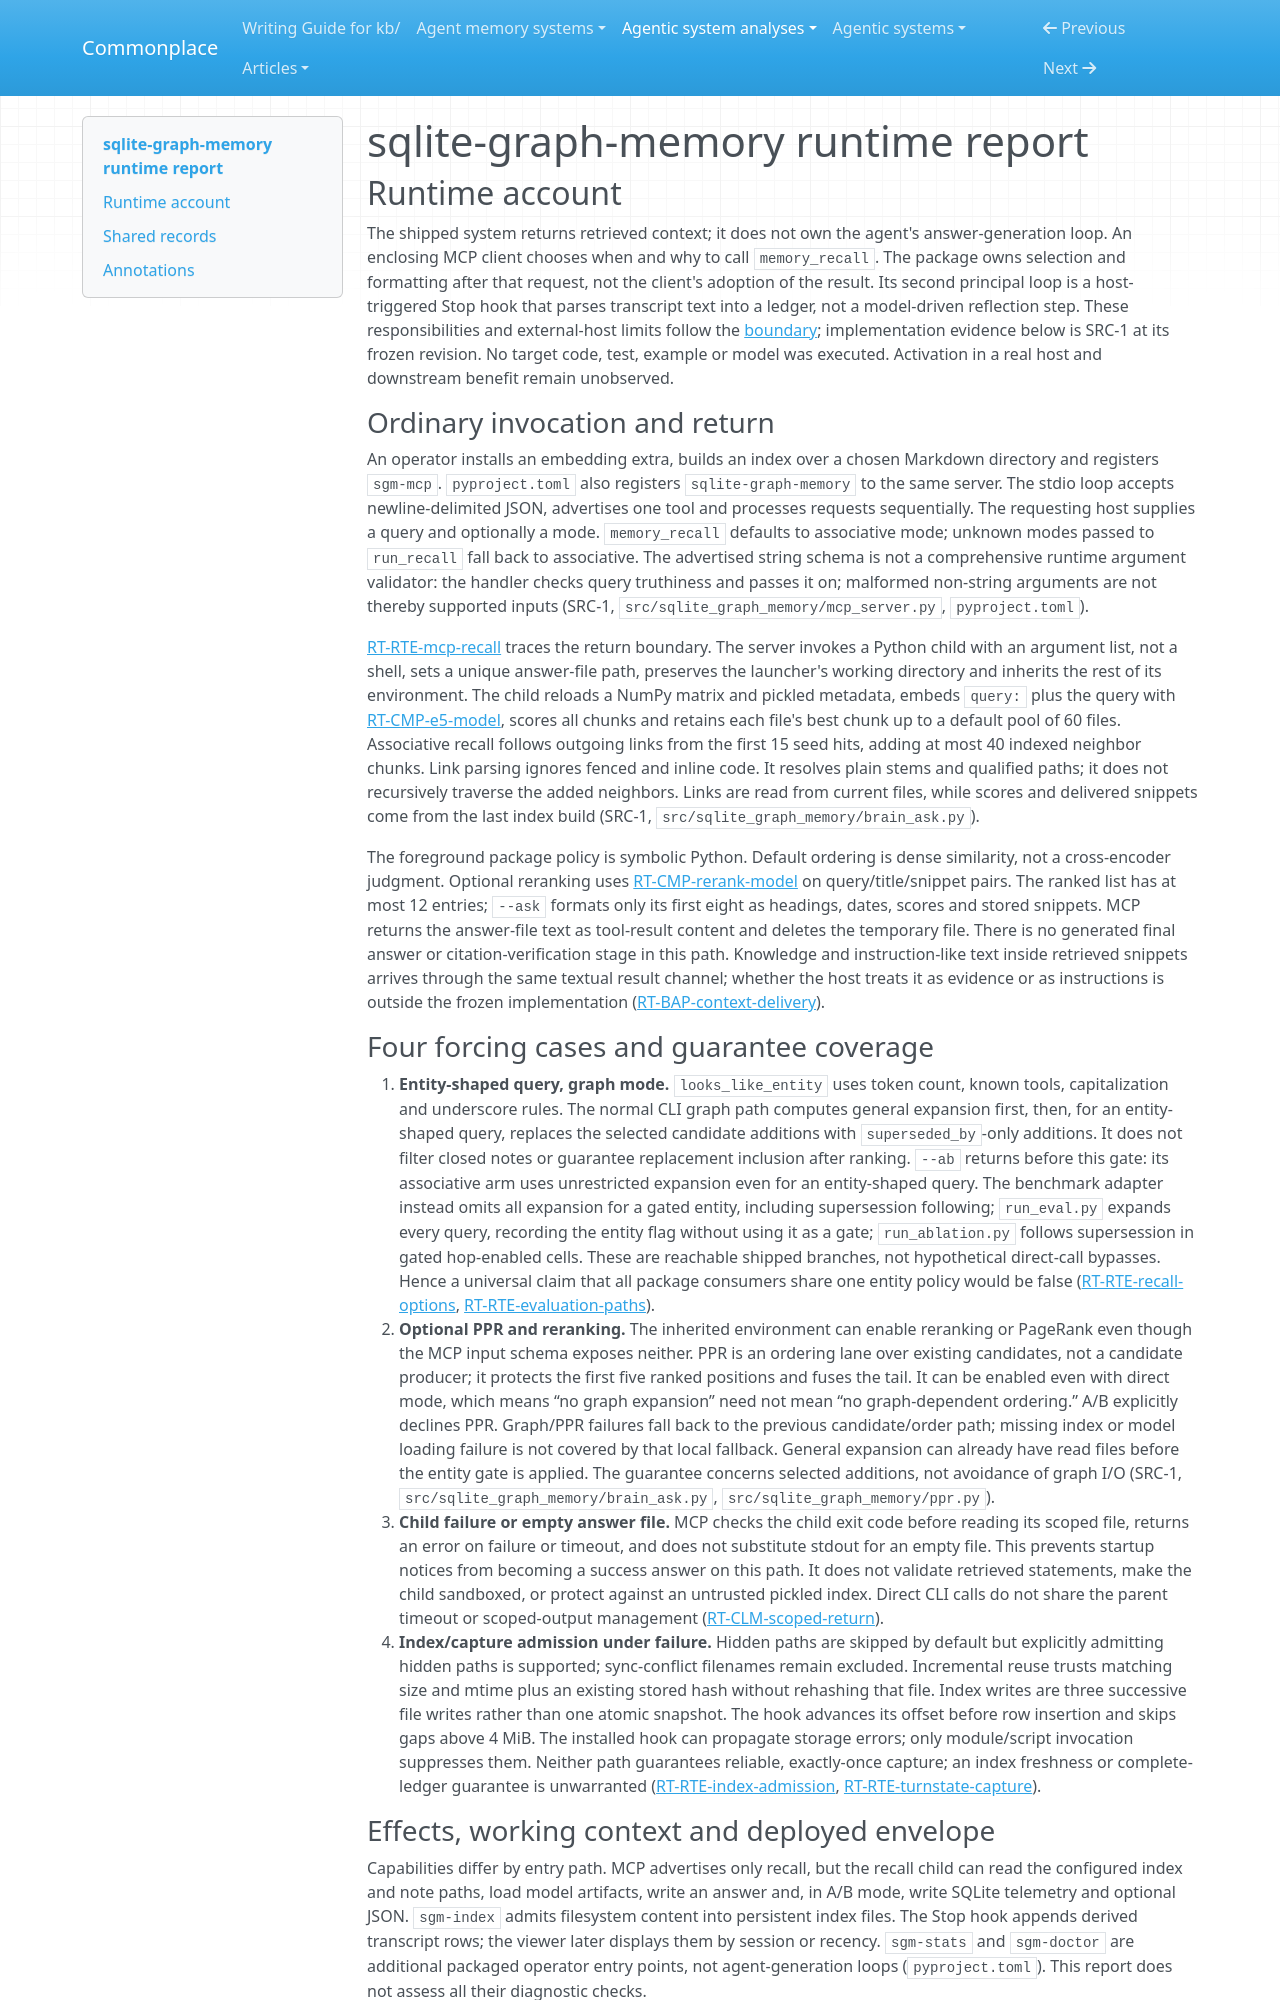

repository: zby/commonplace · page: agentic-system-analyses/retained/tonydzi--sqlite-graph-memory/runtime/index.html · generator: mkdocs

---
type: agentic-system-analyses/types/agentic-system-runtime-report.md
description: "sqlite-graph-memory runtime: MCP recall, CLI forcing routes, indexing, transcript capture and change admission at the frozen public revision."
run-id: AAS-2026-11-08-sqlite-graph-memory-ca3785ec5c2e-01
reviewed-boundary: f05db2778159d50a0ad8a35be4f2be3a6aea94b1
---

# sqlite-graph-memory runtime report

## Runtime account

The shipped system returns retrieved context; it does not own the agent's answer-generation loop. An enclosing MCP client chooses when and why to call `memory_recall`. The package owns selection and formatting after that request, not the client's adoption of the result. Its second principal loop is a host-triggered Stop hook that parses transcript text into a ledger, not a model-driven reflection step. These responsibilities and external-host limits follow the [boundary](boundary.md); implementation evidence below is SRC-1 at its frozen revision. No target code, test, example or model was executed. Activation in a real host and downstream benefit remain unobserved.

### Ordinary invocation and return

An operator installs an embedding extra, builds an index over a chosen Markdown directory and registers `sgm-mcp`. `pyproject.toml` also registers `sqlite-graph-memory` to the same server. The stdio loop accepts newline-delimited JSON, advertises one tool and processes requests sequentially. The requesting host supplies a query and optionally a mode. `memory_recall` defaults to associative mode; unknown modes passed to `run_recall` fall back to associative. The advertised string schema is not a comprehensive runtime argument validator: the handler checks query truthiness and passes it on; malformed non-string arguments are not thereby supported inputs (SRC-1, `src/sqlite_graph_memory/mcp_server.py`, `pyproject.toml`).

[RT-RTE-mcp-recall](#rt-rte-mcp-recall) traces the return boundary. The server invokes a Python child with an argument list, not a shell, sets a unique answer-file path, preserves the launcher's working directory and inherits the rest of its environment. The child reloads a NumPy matrix and pickled metadata, embeds `query: ` plus the query with [RT-CMP-e5-model](#rt-cmp-e5-model), scores all chunks and retains each file's best chunk up to a default pool of 60 files. Associative recall follows outgoing links from the first 15 seed hits, adding at most 40 indexed neighbor chunks. Link parsing ignores fenced and inline code. It resolves plain stems and qualified paths; it does not recursively traverse the added neighbors. Links are read from current files, while scores and delivered snippets come from the last index build (SRC-1, `src/sqlite_graph_memory/brain_ask.py`).

The foreground package policy is symbolic Python. Default ordering is dense similarity, not a cross-encoder judgment. Optional reranking uses [RT-CMP-rerank-model](#rt-cmp-rerank-model) on query/title/snippet pairs. The ranked list has at most 12 entries; `--ask` formats only its first eight as headings, dates, scores and stored snippets. MCP returns the answer-file text as tool-result content and deletes the temporary file. There is no generated final answer or citation-verification stage in this path. Knowledge and instruction-like text inside retrieved snippets arrives through the same textual result channel; whether the host treats it as evidence or as instructions is outside the frozen implementation ([RT-BAP-context-delivery](#rt-bap-context-delivery)).
